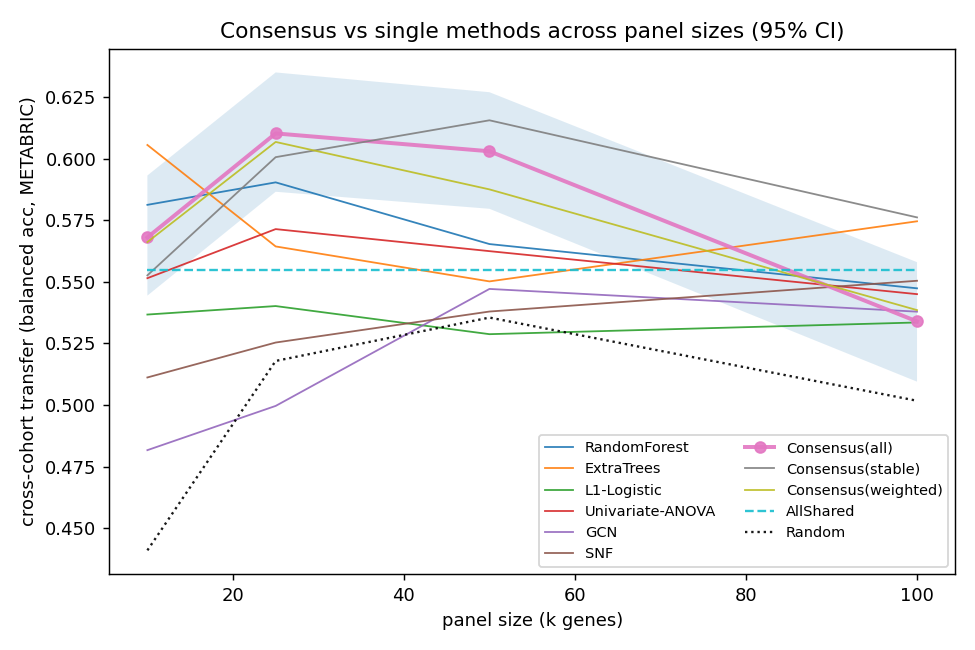

The table this chart was drawn from, first rows:
k, panel, n_genes, acc, ci_lo, ci_hi
10, RandomForest, 10, 0.5812, 0.558, 0.6054
10, ExtraTrees, 10, 0.6055, 0.5827, 0.6289
10, L1-Logistic, 10, 0.5367, 0.5146, 0.5577
10, Univariate-ANOVA, 10, 0.5515, 0.5272, 0.5744
10, GCN, 10, 0.4817, 0.4587, 0.5041
10, SNF, 10, 0.5112, 0.4896, 0.5333
10, Consensus(all), 10, 0.568, 0.5444, 0.5931
10, Consensus(stable), 10, 0.5526, 0.5295, 0.5754
10, Consensus(weighted), 10, 0.5661, 0.5436, 0.5899
10, AllShared, 870, 0.5549, 0.5307, 0.5793
10, Random, 10, 0.441, 0.4284, 0.4532
25, RandomForest, 25, 0.5904, 0.5653, 0.6142
25, ExtraTrees, 25, 0.5643, 0.5393, 0.5888
25, L1-Logistic, 25, 0.5401, 0.5163, 0.5634
25, Univariate-ANOVA, 25, 0.5714, 0.5489, 0.5936
25, GCN, 25, 0.4996, 0.477, 0.5222
25, SNF, 25, 0.5253, 0.5021, 0.5481
25, Consensus(all), 25, 0.6102, 0.5865, 0.635
25, Consensus(stable), 25, 0.6006, 0.5772, 0.6244
25, Consensus(weighted), 25, 0.6068, 0.5812, 0.6313
25, AllShared, 870, 0.5549, 0.5307, 0.5793
25, Random, 25, 0.5179, 0.5026, 0.5354
50, RandomForest, 50, 0.5653, 0.5424, 0.5906
50, ExtraTrees, 50, 0.5502, 0.5257, 0.5754
50, L1-Logistic, 50, 0.5287, 0.5057, 0.5539
50, Univariate-ANOVA, 50, 0.5624, 0.5391, 0.5851
50, GCN, 50, 0.5471, 0.5236, 0.5693
50, SNF, 50, 0.5379, 0.5144, 0.5612
50, Consensus(all), 50, 0.603, 0.5796, 0.6269
50, Consensus(stable), 50, 0.6155, 0.5934, 0.6383
50, Consensus(weighted), 50, 0.5875, 0.5641, 0.6117
50, AllShared, 870, 0.5549, 0.5307, 0.5793
50, Random, 50, 0.5355, 0.5195, 0.5517
100, RandomForest, 100, 0.5473, 0.5245, 0.5704
100, ExtraTrees, 100, 0.5746, 0.5482, 0.6005
100, L1-Logistic, 100, 0.5335, 0.5096, 0.5576
100, Univariate-ANOVA, 100, 0.545, 0.5202, 0.5699
100, GCN, 100, 0.5379, 0.5128, 0.5622
100, SNF, 100, 0.5504, 0.5291, 0.5717
100, Consensus(all), 100, 0.5339, 0.5095, 0.558
100, Consensus(stable), 100, 0.5761, 0.5535, 0.5985
100, Consensus(weighted), 100, 0.5385, 0.5151, 0.5626
100, AllShared, 870, 0.5549, 0.5307, 0.5793
100, Random, 100, 0.5017, 0.4867, 0.5171
